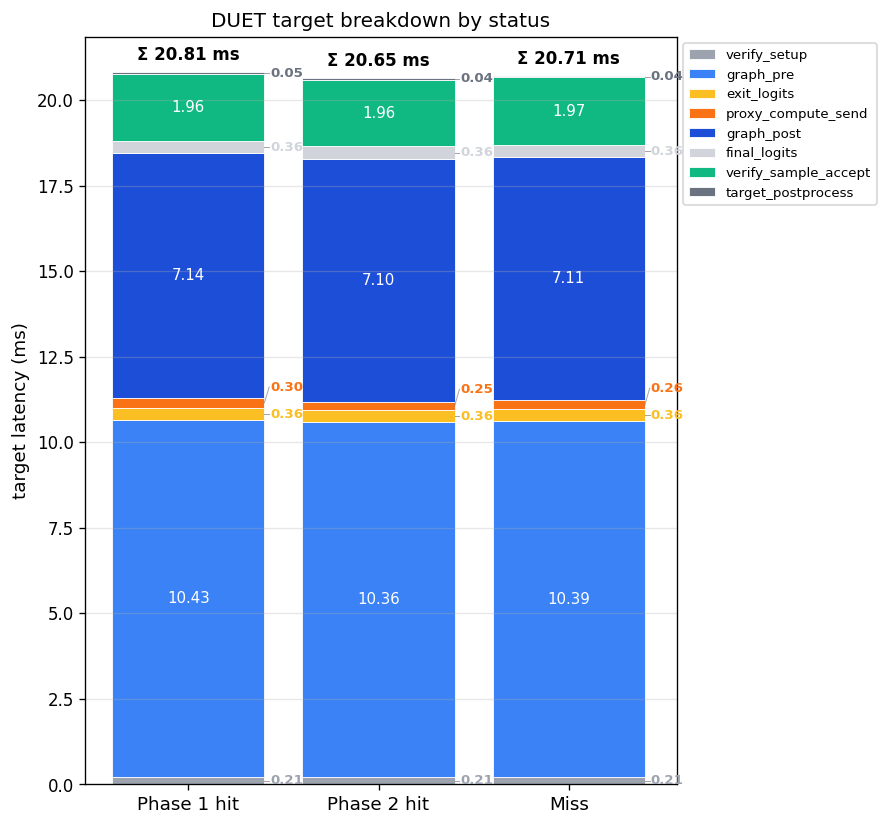

The file beside this chart, header and first rows:
status, n, verify_setup_mean_ms, verify_setup_median_ms, graph_pre_mean_ms, graph_pre_median_ms, exit_logits_mean_ms, exit_logits_median_ms, proxy_compute_send_mean_ms, proxy_compute_send_median_ms, graph_post_mean_ms, graph_post_median_ms, verify_replay_mean_ms, verify_replay_median_ms, final_logits_mean_ms, final_logits_median_ms, verify_sample_accept_mean_ms, verify_sample_accept_median_ms, target_postprocess_mean_ms, target_postprocess_median_ms
hit_k1, 15775, 0.2145, 0.2109, 10.43, 10.44, 0.3628, 0.3625, 0.299, 0.2488, 7.14, 7.145, 0.0, 0.0, 0.3601, 0.3604, 1.958, 1.953, 0.04909, 0.03338
hit_k2, 7405, 0.2144, 0.2099, 10.36, 10.39, 0.3617, 0.3615, 0.247, 0.2468, 7.101, 7.121, 0.0, 0.0, 0.36, 0.3604, 1.956, 1.95, 0.04419, 0.02438
miss, 4885, 0.2147, 0.2109, 10.39, 10.43, 0.3624, 0.3625, 0.2585, 0.2478, 7.109, 7.131, 0.0, 0.0, 0.3593, 0.3594, 1.968, 1.949, 0.04316, 0.02426
